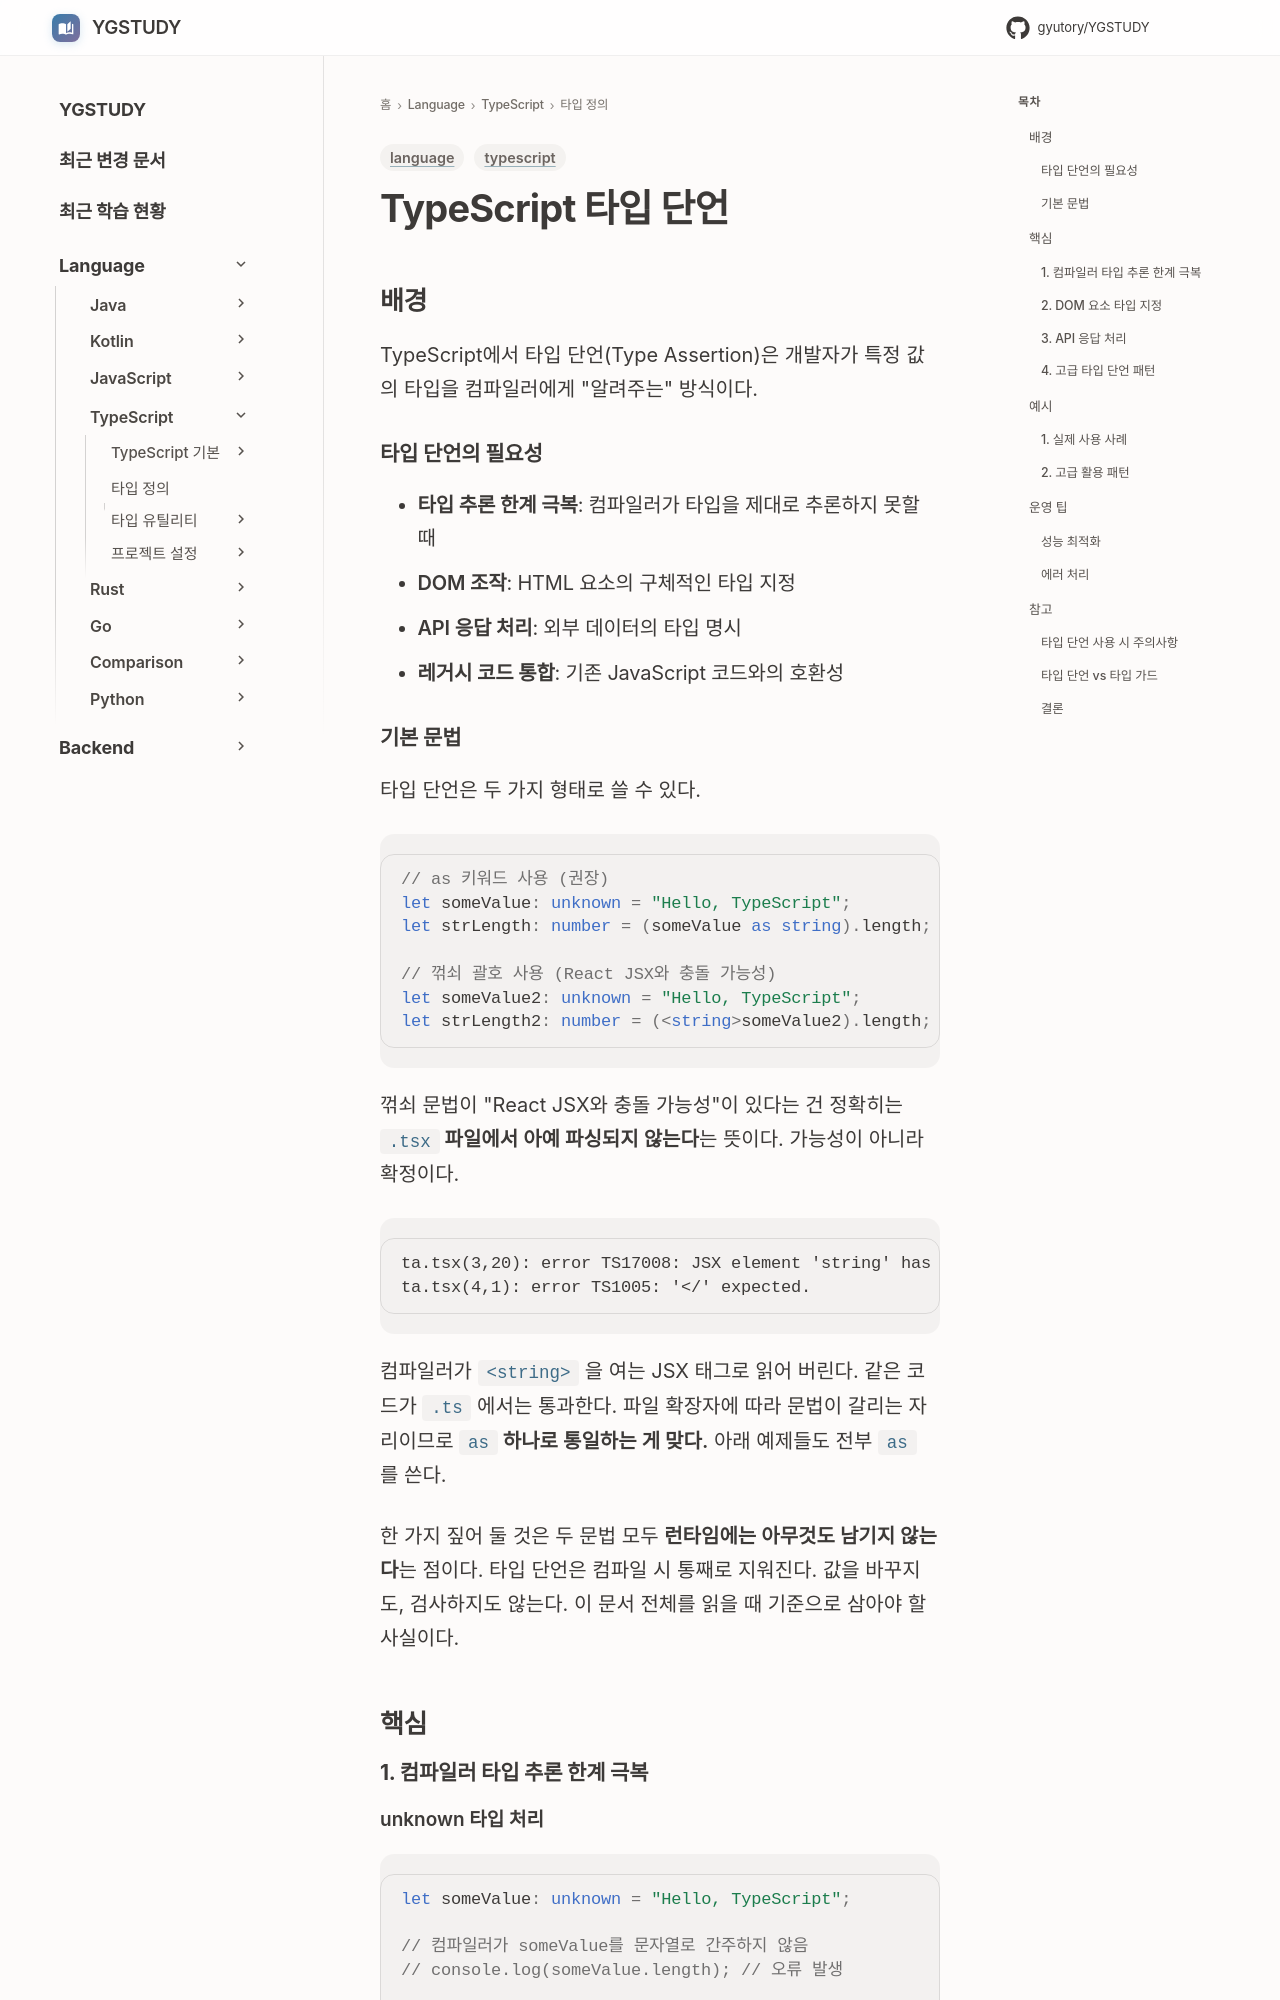

repository: GYUTORY/YGSTUDY · page: Language/TypeScript/타입 및 타입 정의/Type_Assertion/index.html · generator: mkdocs

---
title: TypeScript 타입 단언
tags: [language, typescript]
updated: 2025-12-18
---

# TypeScript 타입 단언
## 배경

TypeScript에서 타입 단언(Type Assertion)은 개발자가 특정 값의 타입을 컴파일러에게 "알려주는" 방식이다.

### 타입 단언의 필요성
- **타입 추론 한계 극복**: 컴파일러가 타입을 제대로 추론하지 못할 때
- **DOM 조작**: HTML 요소의 구체적인 타입 지정
- **API 응답 처리**: 외부 데이터의 타입 명시
- **레거시 코드 통합**: 기존 JavaScript 코드와의 호환성

### 기본 문법
타입 단언은 두 가지 형태로 쓸 수 있다.

```typescript
// as 키워드 사용 (권장)
let someValue: unknown = "Hello, TypeScript";
let strLength: number = (someValue as string).length;

// 꺾쇠 괄호 사용 (React JSX와 충돌 가능성)
let someValue2: unknown = "Hello, TypeScript";
let strLength2: number = (<string>someValue2).length;
```

꺾쇠 문법이 "React JSX와 충돌 가능성"이 있다는 건 정확히는 **`.tsx` 파일에서 아예 파싱되지 않는다**는 뜻이다. 가능성이 아니라 확정이다.

```
ta.tsx(3,20): error TS17008: JSX element 'string' has no corresponding closing tag.
ta.tsx(4,1): error TS1005: '</' expected.
```

컴파일러가 `<string>` 을 여는 JSX 태그로 읽어 버린다. 같은 코드가 `.ts` 에서는 통과한다. 파일 확장자에 따라 문법이 갈리는 자리이므로 **`as` 하나로 통일하는 게 맞다.** 아래 예제들도 전부 `as` 를 쓴다.

한 가지 짚어 둘 것은 두 문법 모두 **런타임에는 아무것도 남기지 않는다**는 점이다. 타입 단언은 컴파일 시 통째로 지워진다. 값을 바꾸지도, 검사하지도 않는다. 이 문서 전체를 읽을 때 기준으로 삼아야 할 사실이다.

## 핵심

### 1. 컴파일러 타입 추론 한계 극복

#### unknown 타입 처리
```typescript
let someValue: unknown = "Hello, TypeScript";

// 컴파일러가 someValue를 문자열로 간주하지 않음
// console.log(someValue.length); // 오류 발생

// 타입 단언으로 해결
let strLength: number = (someValue as string).length;
console.log(strLength); // 17
```
